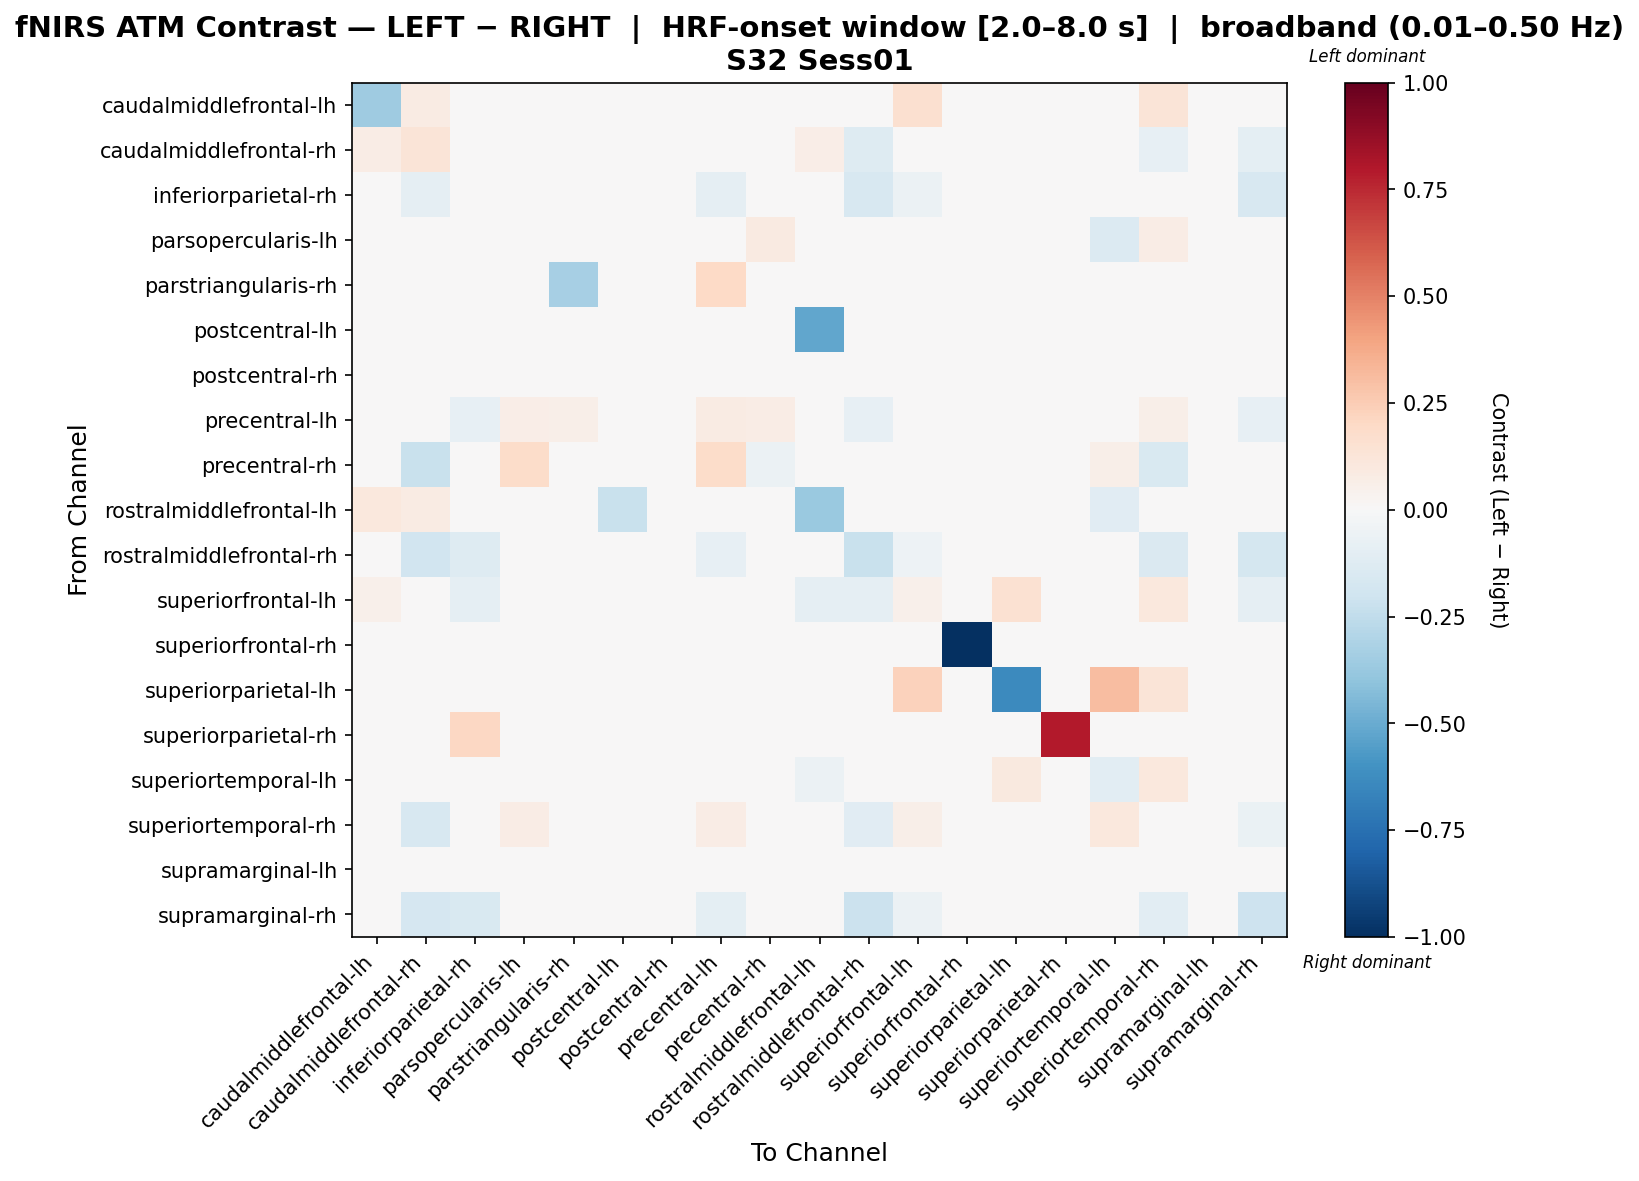

The file beside this chart, header and first rows:
, caudalmiddlefrontal-lh, caudalmiddlefrontal-rh, inferiorparietal-rh, parsopercularis-lh, parstriangularis-rh, postcentral-lh, postcentral-rh, precentral-lh, precentral-rh, rostralmiddlefrontal-lh, rostralmiddlefrontal-rh, superiorfrontal-lh, superiorfrontal-rh, superiorparietal-lh, superiorparietal-rh, superiortemporal-lh, superiortemporal-rh, supramarginal-lh, supramarginal-rh
caudalmiddlefrontal-lh, -0.3541, 0.08108, 0.0, 0.0, 0.0, 0.0, 0.0, 0.0, 0.0, 0.02052, 0.0, 0.1606, 0.0, -0.00789, 0.0, -0.0306, 0.1304, 0.0, 0.0
caudalmiddlefrontal-rh, 0.07292, 0.1275, 0.004035, 0.0, 0.0, 0.0, 0.03974, -0.02989, -0.001333, 0.0625, -0.1301, 0.0398, 0.0, 0.0, 0.0, 0.0, -0.0852, 0.0, -0.09997
inferiorparietal-rh, 0.0, -0.08732, -0.03919, 0.0, 0.0, 0.0, 0.03446, -0.08822, 0.03931, 0.0, -0.1588, -0.06089, 0.0, 0.0, 0.03398, 0.0, -0.0145, 0.0, -0.1588
parsopercularis-lh, 0.0, 0.0, 0.0, -0.02783, 0.0, 0.0, 0.0, 0.00805, 0.08836, 0.0, 0.0, 0.0, 0.0, 0.0, 0.0, -0.1394, 0.07079, 0.0, 0.0
parstriangularis-rh, 0.0, 0.0, 0.0, 0.03525, -0.3302, 0.0, 0.0, 0.1974, 0.02174, 0.0, 0.0, 0.02703, 0.0, 0.0, 0.0, 0.0, 0.04877, 0.0, 0.0
postcentral-lh, 0.0, 0.0, 0.0, 0.0, 0.0, 0.01923, 0.0, 0.0, 0.0, -0.5192, 0.0, 0.0, 0.0, 0.0, 0.0, 0.0, 0.0, 0.0, 0.0
postcentral-rh, 0.0, -0.01512, 0.04827, 0.0, 0.0, 0.0, -0.01512, 0.0, -0.009018, 0.0, 0.0, 0.0, 0.0, 0.0, 0.0, 0.0, -0.009018, 0.0, 0.0
precentral-lh, 0.0, -0.04869, -0.08317, 0.06523, 0.0582, 0.0, 0.0, 0.0788, 0.07346, 0.0, -0.08003, -0.01778, 0.0, 0.0, 0.0, -0.01882, 0.05596, 0.0, -0.08317
precentral-rh, 0.0, -0.2263, 0.03131, 0.181, 0.0, 0.0, -0.01919, 0.181, -0.05881, 0.0, 0.0, 0.0, 0.0, 0.0, 0.0, 0.06137, -0.1504, 0.0, 0.0
rostralmiddlefrontal-lh, 0.1085, 0.08333, 0.0, 0.0, 0.0, -0.2204, 0.0, 0.0, 0.0, -0.37, 0.0, 0.01015, 0.0, 0.0, 0.0, -0.1117, 0.0, 0.0, 0.0
rostralmiddlefrontal-rh, 0.0, -0.1929, -0.1282, 0.0, 0.0, 0.0, 0.0, -0.07908, -0.007752, 0.0, -0.2215, -0.05175, 0.0, 0.0, 0.0, 0.0, -0.1426, 0.0, -0.1762
superiorfrontal-lh, 0.05318, -0.01718, -0.08707, 0.0, 0.0, 0.0, 0.0, -0.02128, 0.0, -0.09067, -0.08707, 0.05285, 0.0, 0.1521, 0.0, 0.02682, 0.1054, 0.0, -0.08707
superiorfrontal-rh, 0.0, 0.0, 0.0, 0.0, 0.0, 0.0, 0.0, 0.0, 0.0, 0.0, 0.0, 0.0, -1.0, 0.0, 0.0, 0.0, 0.0, 0.0, 0.0
superiorparietal-lh, 0.01351, 0.0, 0.0, -0.02, 0.0, 0.0, 0.0, -0.02, 0.0, 0.0, 0.0, 0.2272, 0.0, -0.6366, 0.0, 0.3088, 0.1271, 0.0, 0.0
superiorparietal-rh, 0.0, 0.0, 0.2045, 0.0, 0.0, 0.0, 0.0, 0.0, 0.0, 0.0, 0.0, 0.0, 0.0, 0.0, 0.7955, 0.0, 0.0, 0.0, 0.0
superiortemporal-lh, -0.0006103, 0.0, 0.0, -0.04425, 0.0, 0.0, 0.0, -0.01796, 0.01755, -0.06233, 0.0, 0.008637, 0.0, 0.09988, 0.0, -0.1046, 0.1037, 0.0, 0.0
superiortemporal-rh, 0.02273, -0.1631, 0.007772, 0.07405, 0.0, 0.0, 0.002783, 0.07065, -0.03168, 0.0, -0.1096, 0.06205, 0.0, 0.04665, 0.0, 0.1044, -0.01837, 0.0, -0.06825
supramarginal-lh, 0.0, 0.0, 0.0, 0.0, 0.0, 0.0, 0.0, 0.0, 0.0, 0.0, 0.0, 0.0, 0.0, 0.0, 0.0, 0.0, 0.0, 0.0, 0.0
supramarginal-rh, 0.0, -0.1706, -0.1501, 0.0, 0.0, 0.0, 0.0, -0.09749, 0.0, 0.0, -0.212, -0.05614, 0.0, 0.0, 0.0, 0.0, -0.1092, 0.0, -0.2044
